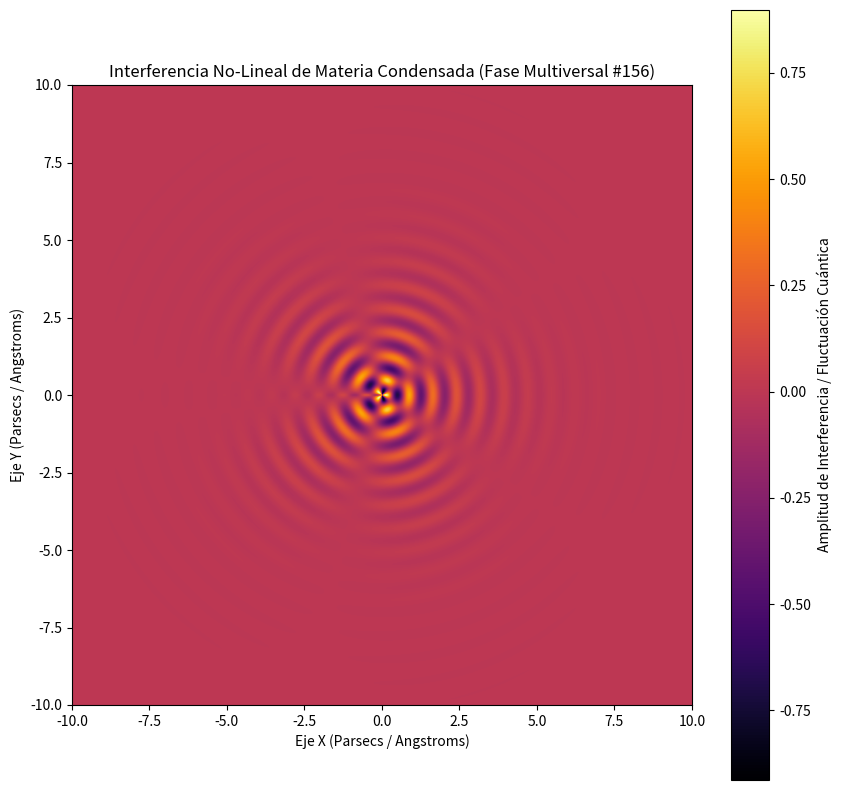

Source code (Python):
%matplotlib inline
# Simulación Multiversal: Materia Condensada - Variante 156
import numpy as np
import matplotlib.pyplot as plt

# Parámetros Físicos No-Lineales
omega_1 = 8.208
omega_2 = 2.583
lambda_decay = 0.707
phase_shift = 0.52

x = np.linspace(-10, 10, 800)
y = np.linspace(-10, 10, 800)
X, Y = np.meshgrid(x, y)

# Dinámica de Fluidos / Campos Tensor-Escalares (Fase Multiversal)
R = np.sqrt(X**2 + Y**2) + 1e-5
Z = (np.sin(omega_1 * R + phase_shift) * np.cos(omega_2 * np.arctan2(Y, X))) * np.exp(-lambda_decay * R)

plt.figure(figsize=(10, 10))
plt.imshow(Z, cmap='inferno', extent=[-10, 10, -10, 10], origin='lower')
plt.colorbar(label='Amplitud de Interferencia / Fluctuación Cuántica')
plt.title(r'Interferencia No-Lineal de Materia Condensada (Fase Multiversal #156)')
plt.xlabel('Eje X (Parsecs / Angstroms)')
plt.ylabel('Eje Y (Parsecs / Angstroms)')
plt.show()
